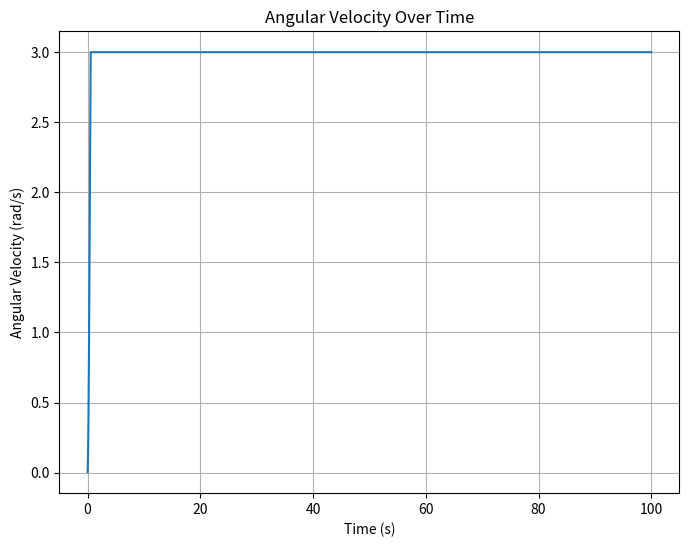

The matplotlib source for this figure:
import matplotlib.pyplot as plt
import numpy as np

class WinchModelDC:
    def __init__(self, max_control_input):
        self.R = 1.0
        self.L = 0.5
        self.K = 0.1
        self.J = 0.02
        self.radius = 0.5  # radius of the winch
        self.I = 0.0  # Initial current
        self.omega = 0.0  # Initial angular velocity
        self.time = []
        self.velocity = []
        self.position = []
        self.velocity_lin=0
        self.max_speed = max_control_input

    def reset(self):
        self.I = 0.0  # Initial current
        self.omega=0.0
        self.velocity_lin=0.0
        self.time = []
        self.velocity = []
        self.position = []

    def step(self, up, dt):
        voltage = up
        self.I += ((voltage - self.I * self.R) / self.L) * dt
        torque = self.K * self.I
        alpha = torque / self.J
        self.omega += alpha * dt
        if abs(self.omega) > self.max_speed:
            if self.omega > 0.0:
                self.omega = self.max_speed
            elif self.omega < 0.0:
                self.omega = -self.max_speed
            
        self.time.append(dt * len(self.velocity))
        self.velocity.append(self.omega)
        self.velocity_lin += self.omega * self.radius

        return self.velocity_lin

    def plot_results(self):
        plt.figure(figsize=(8, 6))
        plt.plot(self.time, self.velocity)
        plt.xlabel('Time (s)')
        plt.ylabel('Angular Velocity (rad/s)')
        plt.title('Angular Velocity Over Time')
        plt.grid(True)
        plt.show()

if __name__ == "__main__":
    motor_sim = WinchModelDC(max_control_input=3.0)
    dt = 0.01 
    voltage = 3.0

    for _ in range(10000):
        velocity = motor_sim.step(voltage, dt)
        if _ % 100 == 0:
            voltage = max(voltage - 0.1, 0.0)

    motor_sim.plot_results()